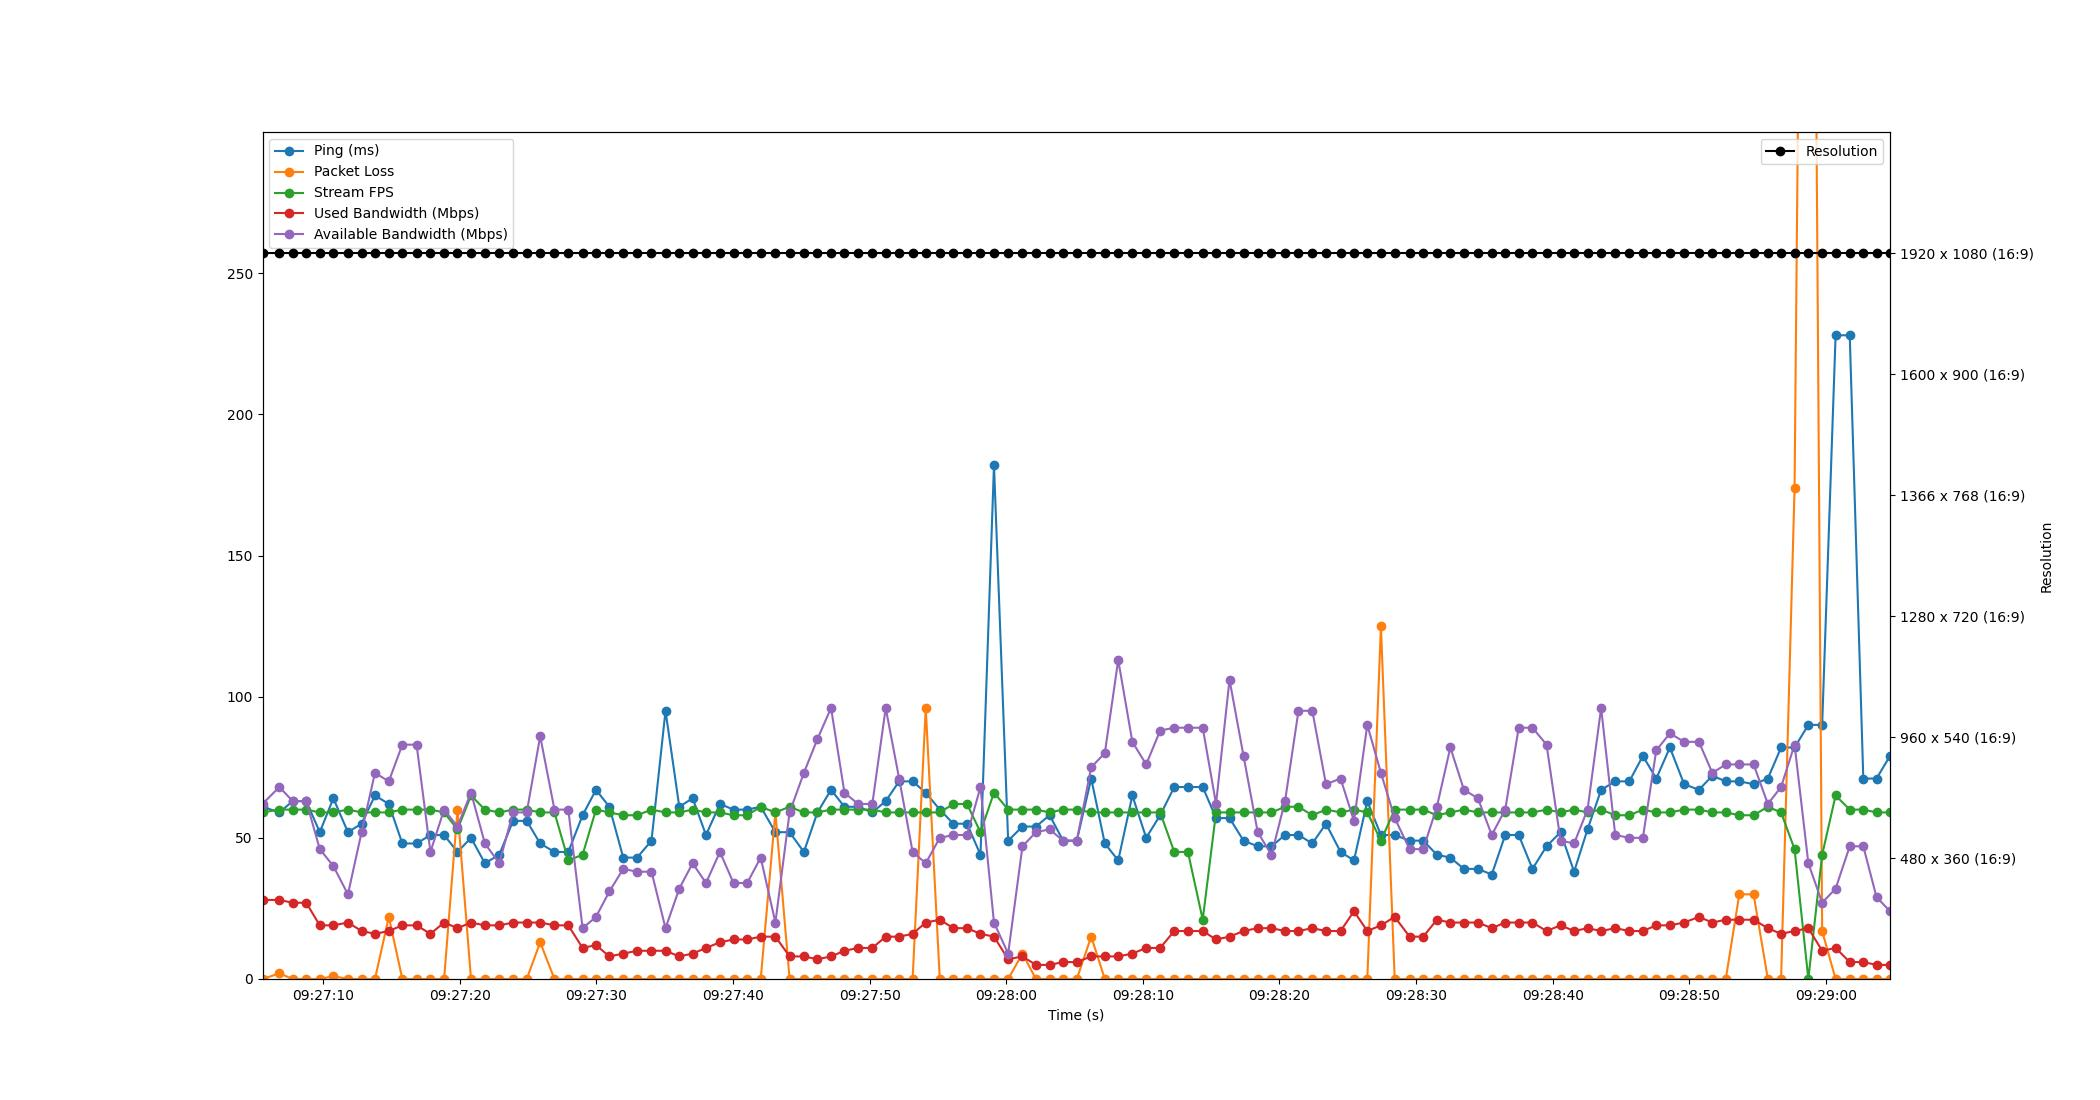

The file beside this chart, header and first rows:
Time, Timestamp, Ping, Packet Loss, Stream FPS, Used Bandwidth, Resolution, Available Bandwidth
1.430511474609375e-06, 2023-07-12 09:27:05.554255, 61, 0, 59, 28, 1920 x 1080 (16:9), 62
1.234, 2023-07-12 09:27:06.788274, 59, 2, 60, 28, 1920 x 1080 (16:9), 68
2.211, 2023-07-12 09:27:07.764897, 63, 0, 60, 27, 1920 x 1080 (16:9), 63
3.201, 2023-07-12 09:27:08.754760, 63, 0, 60, 27, 1920 x 1080 (16:9), 63
4.194, 2023-07-12 09:27:09.748241, 52, 0, 59, 19, 1920 x 1080 (16:9), 46
5.187, 2023-07-12 09:27:10.740893, 64, 1, 59, 19, 1920 x 1080 (16:9), 40
6.254, 2023-07-12 09:27:11.807811, 52, 0, 60, 20, 1920 x 1080 (16:9), 30
7.254, 2023-07-12 09:27:12.808611, 55, 0, 59, 17, 1920 x 1080 (16:9), 52
8.234, 2023-07-12 09:27:13.788161, 65, 0, 59, 16, 1920 x 1080 (16:9), 73
9.247, 2023-07-12 09:27:14.800859, 62, 22, 59, 17, 1920 x 1080 (16:9), 70
10.24, 2023-07-12 09:27:15.791763, 48, 0, 60, 19, 1920 x 1080 (16:9), 83
11.28, 2023-07-12 09:27:16.834254, 48, 0, 60, 19, 1920 x 1080 (16:9), 83
12.29, 2023-07-12 09:27:17.846960, 51, 0, 60, 16, 1920 x 1080 (16:9), 45
13.29, 2023-07-12 09:27:18.848743, 51, 0, 59, 20, 1920 x 1080 (16:9), 60
14.27, 2023-07-12 09:27:19.828382, 45, 60, 53, 18, 1920 x 1080 (16:9), 54
15.26, 2023-07-12 09:27:20.818669, 50, 0, 65, 20, 1920 x 1080 (16:9), 66
16.28, 2023-07-12 09:27:21.835260, 41, 0, 60, 19, 1920 x 1080 (16:9), 48
17.33, 2023-07-12 09:27:22.887477, 44, 0, 59, 19, 1920 x 1080 (16:9), 41
18.34, 2023-07-12 09:27:23.896851, 56, 0, 60, 20, 1920 x 1080 (16:9), 59
19.34, 2023-07-12 09:27:24.896799, 56, 0, 60, 20, 1920 x 1080 (16:9), 59
20.33, 2023-07-12 09:27:25.882531, 48, 13, 59, 20, 1920 x 1080 (16:9), 86
21.37, 2023-07-12 09:27:26.927990, 45, 0, 59, 19, 1920 x 1080 (16:9), 60
22.39, 2023-07-12 09:27:27.940828, 45, 0, 42, 19, 1920 x 1080 (16:9), 60
23.43, 2023-07-12 09:27:28.986829, 58, 0, 44, 11, 1920 x 1080 (16:9), 18
24.41, 2023-07-12 09:27:29.968324, 67, 0, 60, 12, 1920 x 1080 (16:9), 22
25.39, 2023-07-12 09:27:30.947009, 61, 0, 59, 8, 1920 x 1080 (16:9), 31
26.41, 2023-07-12 09:27:31.962967, 43, 0, 58, 9, 1920 x 1080 (16:9), 39
27.42, 2023-07-12 09:27:32.978425, 43, 0, 58, 10, 1920 x 1080 (16:9), 38
28.48, 2023-07-12 09:27:34.031432, 49, 0, 60, 10, 1920 x 1080 (16:9), 38
29.5, 2023-07-12 09:27:35.057935, 95, 0, 59, 10, 1920 x 1080 (16:9), 18
30.51, 2023-07-12 09:27:36.064842, 61, 0, 59, 8, 1920 x 1080 (16:9), 32
31.49, 2023-07-12 09:27:37.040803, 64, 0, 60, 9, 1920 x 1080 (16:9), 41
32.47, 2023-07-12 09:27:38.020814, 51, 0, 59, 11, 1920 x 1080 (16:9), 34
33.49, 2023-07-12 09:27:39.041376, 62, 0, 59, 13, 1920 x 1080 (16:9), 45
34.48, 2023-07-12 09:27:40.035656, 60, 0, 58, 14, 1920 x 1080 (16:9), 34
35.48, 2023-07-12 09:27:41.036562, 60, 0, 58, 14, 1920 x 1080 (16:9), 34
36.47, 2023-07-12 09:27:42.026566, 61, 0, 61, 15, 1920 x 1080 (16:9), 43
37.55, 2023-07-12 09:27:43.100809, 52, 59, 59, 15, 1920 x 1080 (16:9), 20
38.59, 2023-07-12 09:27:44.140673, 52, 0, 61, 8, 1920 x 1080 (16:9), 59
39.63, 2023-07-12 09:27:45.184827, 45, 0, 59, 8, 1920 x 1080 (16:9), 73
40.63, 2023-07-12 09:27:46.180196, 59, 0, 59, 7, 1920 x 1080 (16:9), 85
41.62, 2023-07-12 09:27:47.175763, 67, 0, 60, 8, 1920 x 1080 (16:9), 96
42.6, 2023-07-12 09:27:48.156816, 61, 0, 60, 10, 1920 x 1080 (16:9), 66
43.6, 2023-07-12 09:27:49.158169, 61, 0, 60, 11, 1920 x 1080 (16:9), 62
44.64, 2023-07-12 09:27:50.196811, 59, 0, 60, 11, 1920 x 1080 (16:9), 62
45.62, 2023-07-12 09:27:51.176846, 63, 0, 59, 15, 1920 x 1080 (16:9), 96
46.61, 2023-07-12 09:27:52.160929, 70, 0, 59, 15, 1920 x 1080 (16:9), 71
47.59, 2023-07-12 09:27:53.146908, 70, 0, 59, 16, 1920 x 1080 (16:9), 45
48.55, 2023-07-12 09:27:54.108135, 66, 96, 59, 20, 1920 x 1080 (16:9), 41
49.58, 2023-07-12 09:27:55.135388, 60, 0, 59, 21, 1920 x 1080 (16:9), 50
50.58, 2023-07-12 09:27:56.131519, 55, 0, 62, 18, 1920 x 1080 (16:9), 51
51.57, 2023-07-12 09:27:57.126149, 55, 0, 62, 18, 1920 x 1080 (16:9), 51
52.56, 2023-07-12 09:27:58.116243, 44, 0, 52, 16, 1920 x 1080 (16:9), 68
53.55, 2023-07-12 09:27:59.103509, 182, 0, 66, 15, 1920 x 1080 (16:9), 20
54.59, 2023-07-12 09:28:00.140918, 49, 0, 60, 7, 1920 x 1080 (16:9), 9
55.63, 2023-07-12 09:28:01.187951, 54, 9, 60, 8, 1920 x 1080 (16:9), 47
56.62, 2023-07-12 09:28:02.174428, 54, 0, 60, 5, 1920 x 1080 (16:9), 52
57.62, 2023-07-12 09:28:03.172631, 58, 0, 59, 5, 1920 x 1080 (16:9), 53
58.61, 2023-07-12 09:28:04.164831, 49, 0, 60, 6, 1920 x 1080 (16:9), 49
59.61, 2023-07-12 09:28:05.165693, 49, 0, 60, 6, 1920 x 1080 (16:9), 49
... 59 more rows
